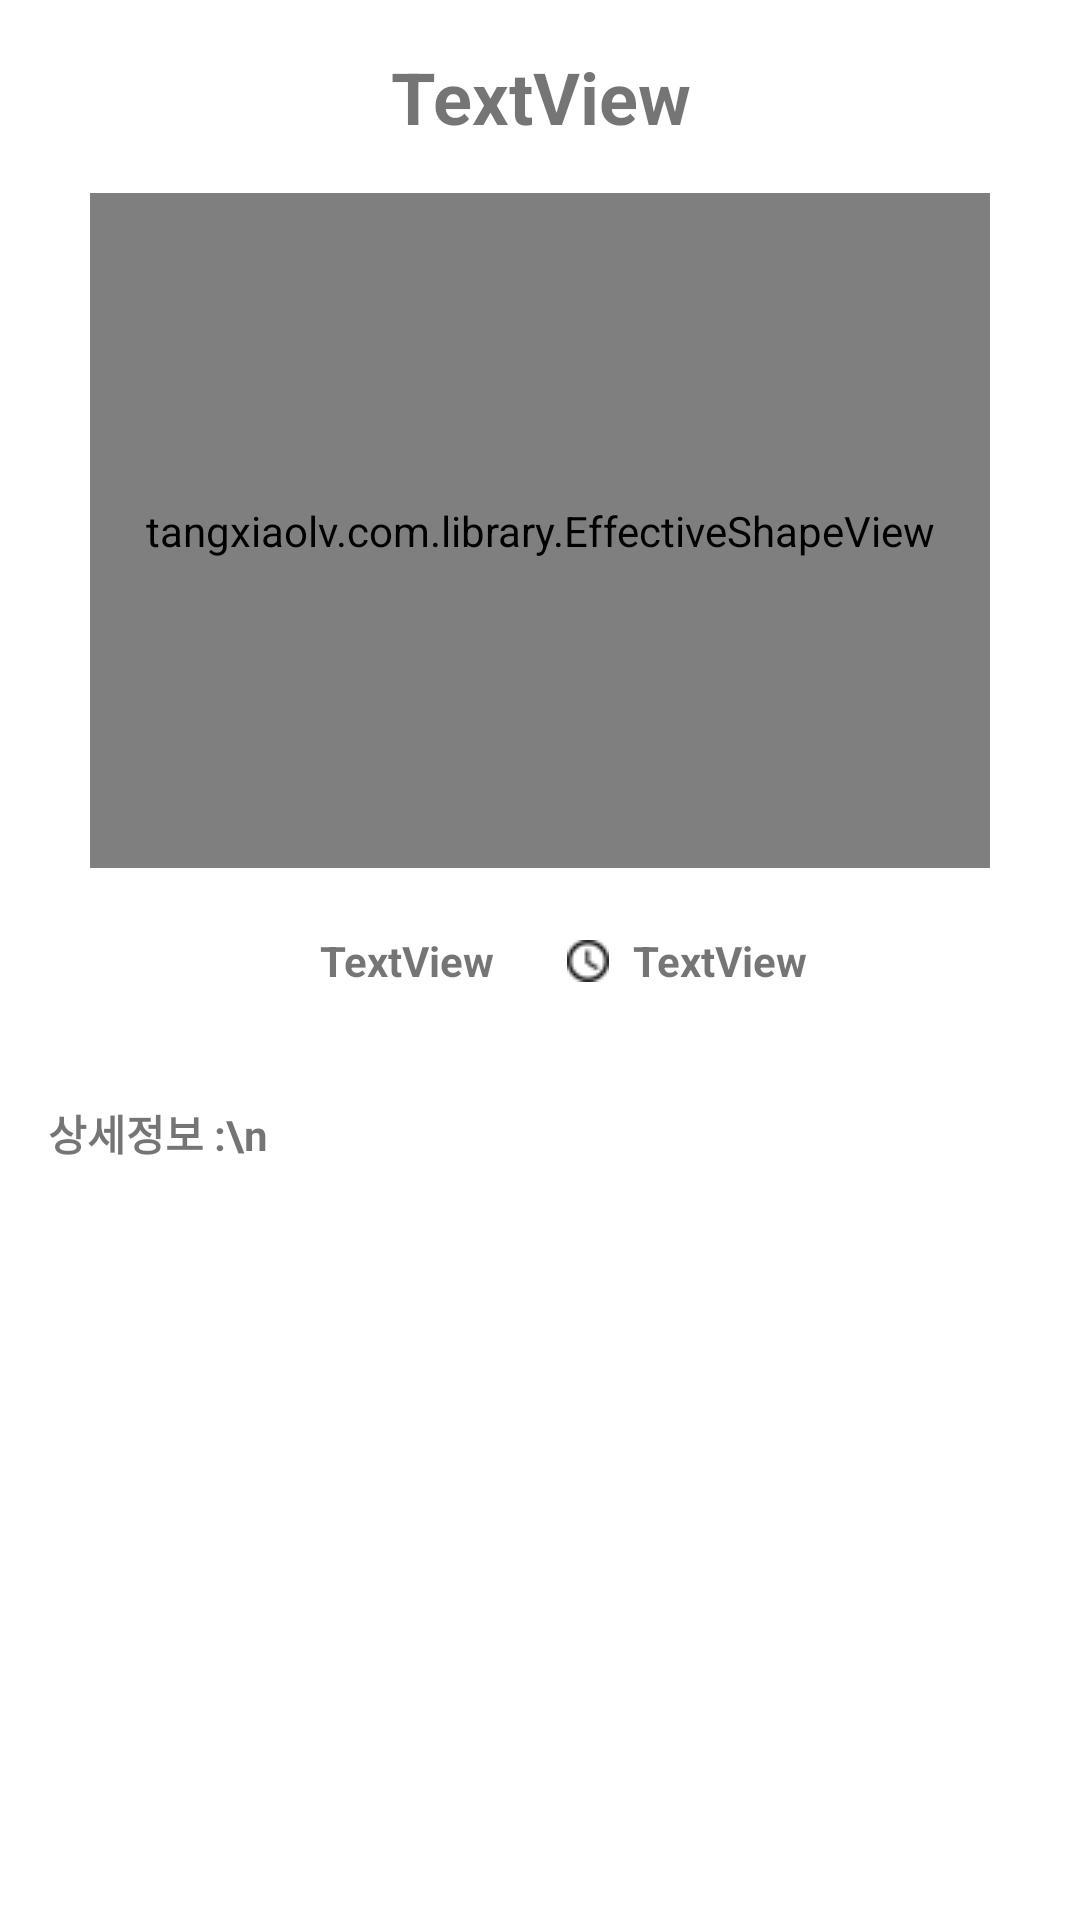

Write the Android layout XML for this screen, with the resource values it uses.
<!-- AndroidManifest.xml: application theme AppTheme -->
<!-- res/layout/activity_rec_detail.xml -->
<?xml version="1.0" encoding="utf-8"?>
<ScrollView  xmlns:android="http://schemas.android.com/apk/res/android"
    xmlns:app="http://schemas.android.com/apk/res-auto"
    xmlns:tools="http://schemas.android.com/tools"
    android:layout_width="match_parent"
    android:layout_height="match_parent"
    tools:context=".RecDetail">

    <RelativeLayout xmlns:android="http://schemas.android.com/apk/res/android"
        xmlns:app="http://schemas.android.com/apk/res-auto"
        xmlns:tools="http://schemas.android.com/tools"
        android:id="@+id/mainCont"
        android:layout_width="match_parent"
        android:layout_height="wrap_content"
        tools:context=".RecDetail">

        <TextView
            android:id="@+id/name"
            android:layout_width="match_parent"
            android:layout_height="wrap_content"
            android:layout_centerHorizontal="true"
            android:layout_margin="16dp"
            android:gravity="center"
            android:text="TextView"
            android:textSize="24sp"
            android:textStyle="bold" />

        <tangxiaolv.com.library.EffectiveShapeView
            android:id="@+id/mainImg"
            android:layout_width="300dp"
            android:layout_height="225dp"
            android:layout_below="@+id/name"
            android:layout_centerHorizontal="true"
            app:shape="round_rectangle"
            app:srcCompat="@mipmap/ic_launcher" />

        <LinearLayout
            android:id="@+id/info"
            android:layout_width="match_parent"
            android:layout_height="wrap_content"
            android:layout_below="@+id/mainImg"
            android:layout_margin="16dp"
            android:gravity="center"
            android:orientation="horizontal">

            <ImageView
                android:id="@+id/imageView2"
                android:layout_width="wrap_content"
                android:layout_height="wrap_content"
                android:layout_margin="8dp"
                app:srcCompat="@drawable/kkal" />

            <TextView
                android:id="@+id/calory"
                android:layout_width="wrap_content"
                android:layout_height="wrap_content"
                android:layout_marginRight="16dp"
                android:text="TextView"
                android:textStyle="bold" />

            <ImageView
                android:id="@+id/imageView3"
                android:layout_width="wrap_content"
                android:layout_height="wrap_content"
                android:layout_margin="8dp"
                app:srcCompat="@drawable/time" />

            <TextView
                android:id="@+id/time"
                android:layout_width="wrap_content"
                android:layout_height="wrap_content"
                android:text="TextView"
                android:textStyle="bold" />
        </LinearLayout>

        <LinearLayout
            android:id="@+id/ingr"
            android:layout_width="match_parent"
            android:layout_height="wrap_content"
            android:layout_below="@+id/info"
            android:layout_margin="16dp"
            android:gravity="center"
            android:orientation="vertical">

            <TextView
                android:id="@+id/textView"
                android:layout_width="match_parent"
                android:layout_height="wrap_content"
                android:text="상세정보 :\n"
                android:textStyle="bold" />

            <TextView
                android:id="@+id/listIngr"
                android:layout_width="match_parent"
                android:layout_height="wrap_content" />
        </LinearLayout>

        <LinearLayout
            android:id="@+id/text"
            android:layout_width="match_parent"
            android:layout_height="wrap_content"
            android:layout_below="@+id/ingr"
            android:layout_margin="16dp"
            android:gravity="center"
            android:orientation="vertical">

        </LinearLayout>

    </RelativeLayout>
</ScrollView>
<!-- resources referenced by this layout -->
<resources>
  <!-- drawable time: png bitmap (drawable, 3047 bytes) -->
</resources>
